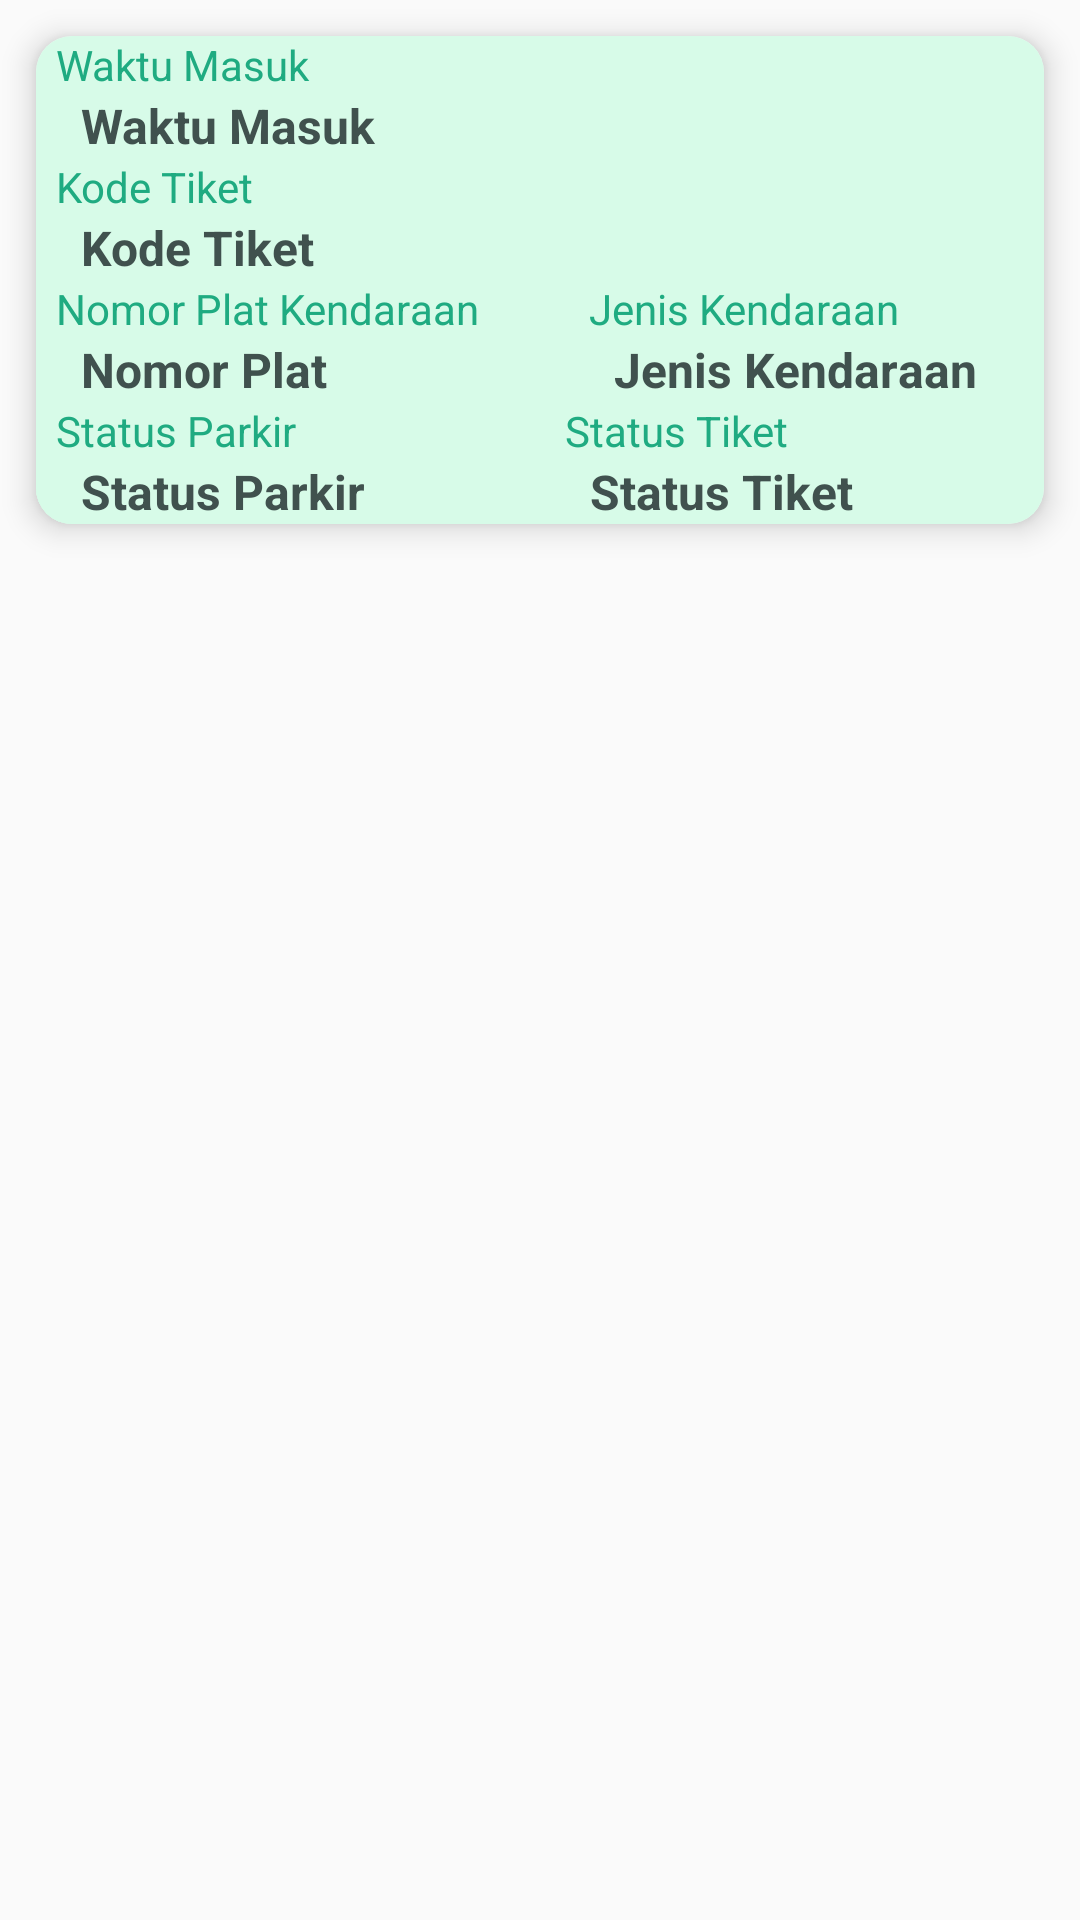

This screen was rendered from an Android layout file. Write that file and the resources it references.
<!-- AndroidManifest.xml: application theme AdminMainTheme -->
<!-- res/layout/activity_recycle_adapter_kendaraan_masuk.xml -->
<?xml version="1.0" encoding="utf-8"?>
<RelativeLayout xmlns:android="http://schemas.android.com/apk/res/android"
    android:layout_width="match_parent"
    android:layout_height="wrap_content"
    xmlns:app="http://schemas.android.com/apk/res-auto"
    android:layout_marginBottom="5dp"
    android:orientation="vertical"
    android:id="@+id/row_container">

    <android.support.v7.widget.CardView
        android:layout_width="match_parent"
        android:layout_height="wrap_content"
        android:layout_columnWeight="1"
        android:layout_rowWeight="1"
        app:cardElevation="6dp"
        app:cardCornerRadius="12dp"
        android:layout_margin="12dp"
        android:layout_marginBottom="5dp"
        android:layout_marginTop="5dp"
        android:orientation="vertical">

        <LinearLayout
            android:layout_width="match_parent"
            android:layout_height="wrap_content"
            android:orientation="vertical"
            android:background="@color/colorPegawai">

            <TextView
                android:id="@+id/judul_waktu_masuk"
                android:layout_width="wrap_content"
                android:layout_height="wrap_content"
                android:text="  Waktu Masuk"
                android:textSize="14dp"
                android:textColor="@color/colorPegawai4"/>

            <TextView
                android:id="@+id/waktu_masuk"
                android:layout_width="wrap_content"
                android:layout_height="wrap_content"
                android:layout_marginLeft="15dp"
                android:textSize="16dp"
                android:textStyle="bold"
                android:textColor="@color/colorAdmin4"
                android:text="Waktu Masuk" />

            <TextView
                android:id="@+id/judul_kode_tiket"
                android:layout_width="wrap_content"
                android:layout_height="wrap_content"
                android:text="  Kode Tiket"
                android:textSize="14dp"
                android:textColor="@color/colorPegawai4"/>

            <TextView
                android:id="@+id/kode_tiket"
                android:layout_width="wrap_content"
                android:layout_height="wrap_content"
                android:layout_marginLeft="15dp"
                android:textSize="16dp"
                android:textStyle="bold"
                android:textColor="@color/colorAdmin4"
                android:text="Kode Tiket" />
            <LinearLayout
                android:layout_width="wrap_content"
                android:layout_height="match_parent"
                android:orientation="horizontal"
                android:background="@color/colorPegawai">

                <LinearLayout
                    android:layout_width="match_parent"
                    android:layout_height="wrap_content"
                    android:orientation="vertical"
                    android:layout_gravity="left"
                    android:layout_marginRight="30dp"
                    android:background="@color/colorPegawai">
                    <TextView
                        android:id="@+id/judul_no_plat"
                        android:layout_width="wrap_content"
                        android:layout_height="wrap_content"
                        android:text="  Nomor Plat Kendaraan"
                        android:textSize="14dp"
                        android:textColor="@color/colorPegawai4"/>

                    <TextView
                        android:id="@+id/no_plat"
                        android:layout_width="wrap_content"
                        android:layout_height="wrap_content"
                        android:layout_marginLeft="15dp"
                        android:textSize="16dp"
                        android:textStyle="bold"
                        android:textColor="@color/colorAdmin4"
                        android:text="Nomor Plat" />

                </LinearLayout>
                <LinearLayout
                    android:layout_width="wrap_content"
                    android:layout_height="wrap_content"
                    android:orientation="vertical"
                    android:background="@color/colorPegawai"
                    android:layout_gravity="right">
                    <TextView
                        android:id="@+id/judul_jenis_kendaraan"
                        android:layout_width="wrap_content"
                        android:layout_height="wrap_content"
                        android:text="  Jenis Kendaraan"
                        android:textSize="14dp"
                        android:textColor="@color/colorPegawai4"/>

                    <TextView
                        android:id="@+id/jenis_kendaraan"
                        android:layout_width="wrap_content"
                        android:layout_height="wrap_content"
                        android:layout_marginLeft="15dp"
                        android:textSize="16dp"
                        android:textStyle="bold"
                        android:textColor="@color/colorAdmin4"
                        android:text="Jenis Kendaraan" />
                </LinearLayout>
            </LinearLayout>
            <LinearLayout
                android:layout_width="wrap_content"
                android:layout_height="wrap_content"
                android:orientation="horizontal"
                android:background="@color/colorPegawai">

                <LinearLayout
                    android:layout_width="match_parent"
                    android:layout_height="wrap_content"
                    android:orientation="vertical"
                    android:layout_gravity="left"
                    android:layout_marginRight="60dp"
                    android:background="@color/colorPegawai">
                    <TextView
                        android:id="@+id/judul_status_parkir"
                        android:layout_width="wrap_content"
                        android:layout_height="wrap_content"
                        android:text="  Status Parkir"
                        android:textSize="14dp"
                        android:textColor="@color/colorPegawai4"/>

                    <TextView
                        android:id="@+id/status_parkir"
                        android:layout_width="wrap_content"
                        android:layout_height="wrap_content"
                        android:layout_marginLeft="15dp"
                        android:textSize="16dp"
                        android:textStyle="bold"
                        android:textColor="@color/colorAdmin4"
                        android:text="Status Parkir" />


                </LinearLayout>
                <LinearLayout
                    android:layout_width="wrap_content"
                    android:layout_height="wrap_content"
                    android:orientation="vertical"
                    android:background="@color/colorPegawai"
                    android:layout_gravity="right">
                    <TextView
                        android:id="@+id/judul_status_tiket"
                        android:layout_width="wrap_content"
                        android:layout_height="wrap_content"
                        android:text="  Status Tiket"
                        android:textSize="14dp"
                        android:textColor="@color/colorPegawai4"/>
                    <TextView
                        android:id="@+id/status_tiket"
                        android:layout_width="wrap_content"
                        android:layout_height="wrap_content"
                        android:layout_marginLeft="15dp"
                        android:textSize="16dp"
                        android:textStyle="bold"
                        android:textColor="@color/colorAdmin4"
                        android:text="Status Tiket" />
                </LinearLayout>
            </LinearLayout>


        </LinearLayout>
    </android.support.v7.widget.CardView>

</RelativeLayout>
<!-- resources referenced by this layout -->
<resources>
  <color name="colorAdmin4">#40514e</color>
  <color name="colorPegawai">#d7fbe8</color>
  <color name="colorPegawai4">#1fab81</color>
  <style name="AdminMainTheme" parent="Theme.AppCompat.Light.NoActionBar">
          
          <item name="colorPrimary">@color/colorAdmin</item>
          <item name="colorPrimaryDark">@color/colorAdmin3</item>
          <item name="colorAccent">@color/colorAdmin3</item>
          <item name="android:textColor">@color/colorAdmin4</item>
      </style>
  <color name="colorAdmin">#e4f9f5</color>
  <color name="colorAdmin3">#11999e</color>
</resources>
